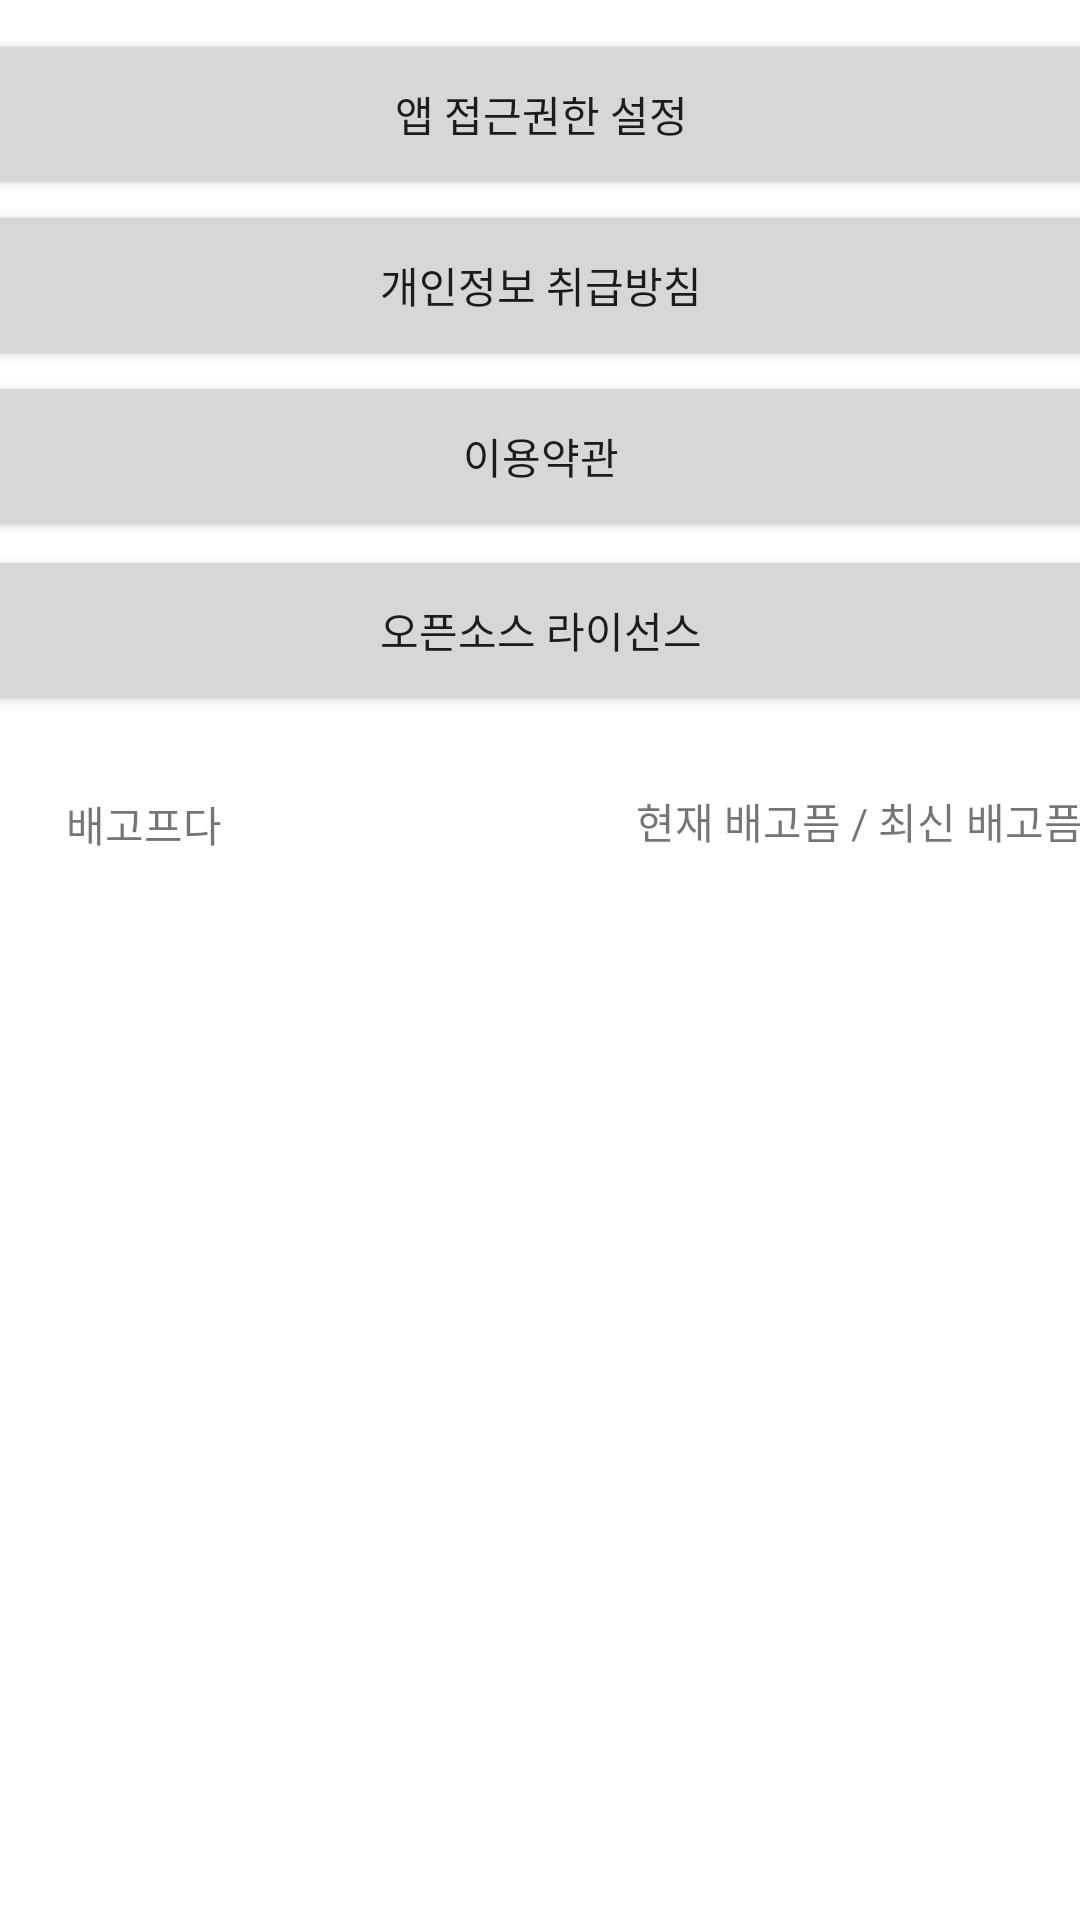

Android layout source for this screen:
<!-- AndroidManifest.xml: application theme Theme.MICE -->
<!-- res/layout/settings.xml -->
<?xml version="1.0" encoding="utf-8"?>
<androidx.constraintlayout.widget.ConstraintLayout
    xmlns:android="http://schemas.android.com/apk/res/android"
    xmlns:app="http://schemas.android.com/apk/res-auto"
    xmlns:tools="http://schemas.android.com/tools"
    android:layout_width="match_parent"
    android:layout_height="match_parent">

    <TextView
        android:id="@+id/textView32"
        android:layout_width="wrap_content"
        android:layout_height="wrap_content"
        android:text="설정"
        android:textSize="20dp"
        app:layout_constraintBottom_toTopOf="@+id/view7"
        app:layout_constraintEnd_toEndOf="parent"
        app:layout_constraintStart_toStartOf="parent"
        app:layout_constraintTop_toTopOf="parent" />

    <View
        android:id="@+id/view7"
        android:layout_width="414dp"
        android:layout_height="5px"
        android:layout_marginBottom="668dp"
        android:background="#373535"
        app:layout_constraintBottom_toBottomOf="parent"
        app:layout_constraintEnd_toEndOf="parent"
        app:layout_constraintHorizontal_bias="1.0"
        app:layout_constraintStart_toStartOf="parent" />

    <androidx.constraintlayout.widget.ConstraintLayout
        android:layout_width="413dp"
        android:layout_height="413dp"
        android:layout_marginTop="33dp"
        android:layout_marginBottom="223dp"
        app:layout_constraintBottom_toBottomOf="parent"
        app:layout_constraintEnd_toEndOf="parent"
        app:layout_constraintStart_toStartOf="parent"
        app:layout_constraintTop_toBottomOf="@+id/view7">

        <Button
            android:id="@+id/button11"
            android:layout_width="411dp"
            android:layout_height="57dp"
            android:layout_marginTop="5dp"
            android:text="앱 접근권한 설정"
            app:layout_constraintEnd_toEndOf="parent"
            app:layout_constraintStart_toStartOf="parent"
            app:layout_constraintTop_toTopOf="parent" />

        <Button
            android:id="@+id/button10"
            android:layout_width="411dp"
            android:layout_height="57dp"
            android:text="개인정보 취급방침"
            app:layout_constraintEnd_toEndOf="parent"
            app:layout_constraintStart_toStartOf="parent"
            app:layout_constraintTop_toBottomOf="@+id/button11" />

        <Button
            android:id="@+id/button13"
            android:layout_width="411dp"
            android:layout_height="57dp"
            android:text="이용약관"
            app:layout_constraintEnd_toEndOf="parent"
            app:layout_constraintStart_toStartOf="parent"
            app:layout_constraintTop_toBottomOf="@+id/button10" />

        <Button
            android:id="@+id/button12"
            android:layout_width="411dp"
            android:layout_height="57dp"
            android:layout_marginTop="1dp"
            android:text="오픈소스 라이선스"
            app:layout_constraintEnd_toEndOf="parent"
            app:layout_constraintStart_toStartOf="parent"
            app:layout_constraintTop_toBottomOf="@+id/button13" />

        <TextView
            android:id="@+id/textView33"
            android:layout_width="69dp"
            android:layout_height="22dp"
            android:layout_marginStart="48dp"
            android:layout_marginTop="25dp"
            android:layout_marginEnd="121dp"
            android:layout_marginBottom="131dp"
            android:text="배고프다"
            app:layout_constraintBottom_toBottomOf="parent"
            app:layout_constraintEnd_toStartOf="@+id/textView34"
            app:layout_constraintStart_toStartOf="parent"
            app:layout_constraintTop_toBottomOf="@+id/button12" />

        <TextView
            android:id="@+id/textView34"
            android:layout_width="wrap_content"
            android:layout_height="wrap_content"
            android:layout_marginTop="25dp"
            android:layout_marginEnd="26dp"
            android:layout_marginBottom="134dp"
            android:text="현재 배고픔 / 최신 배고픔"
            app:layout_constraintBottom_toBottomOf="parent"
            app:layout_constraintEnd_toEndOf="parent"
            app:layout_constraintTop_toBottomOf="@+id/button12" />
    </androidx.constraintlayout.widget.ConstraintLayout>

</androidx.constraintlayout.widget.ConstraintLayout>
<!-- resources referenced by this layout -->
<resources>
  <style name="Theme.MICE" parent="Theme.MaterialComponents.DayNight.DarkActionBar">
          
          <item name="colorPrimary">@color/purple_500</item>
          <item name="colorPrimaryVariant">@color/purple_700</item>
          <item name="colorOnPrimary">@color/white</item>
          
          <item name="colorSecondary">@color/teal_200</item>
          <item name="colorSecondaryVariant">@color/teal_700</item>
          <item name="colorOnSecondary">@color/black</item>
          
          <item name="android:statusBarColor" tools:targetApi="l">?attr/colorPrimaryVariant</item>
          
      </style>
  <!-- not gathered from this repository: default colours our renderer supplied (Android Studio template values) -->
  <color name="purple_500">#FF6200EE</color>
  <color name="purple_700">#FF3700B3</color>
  <color name="teal_200">#FF03DAC5</color>
  <color name="teal_700">#FF018786</color>
  <color name="black">#FF000000</color>
  <color name="white">#FFFFFFFF</color>
</resources>
